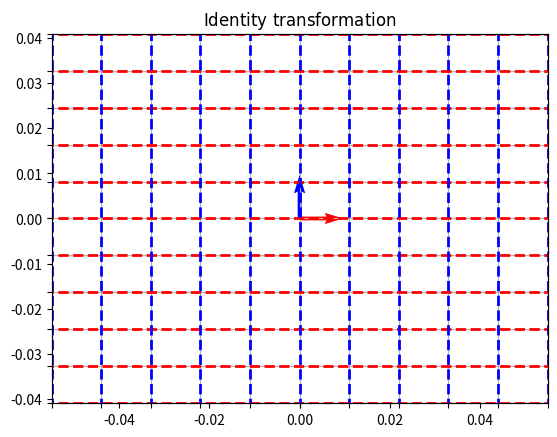
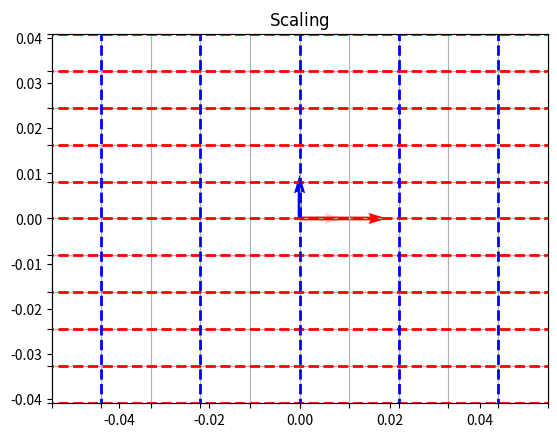
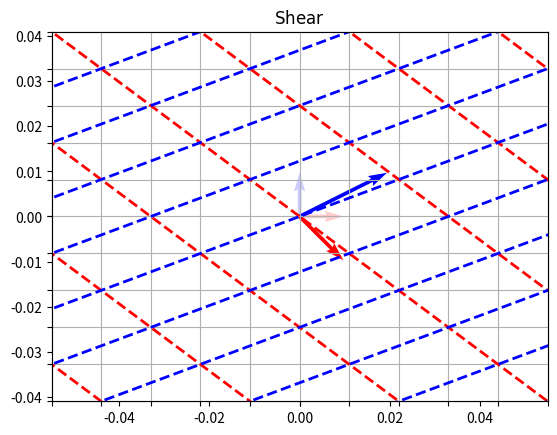
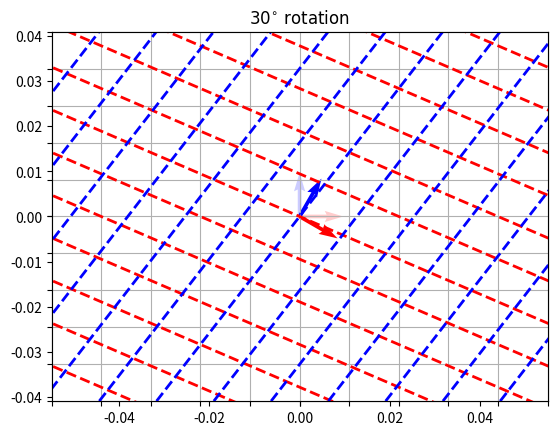
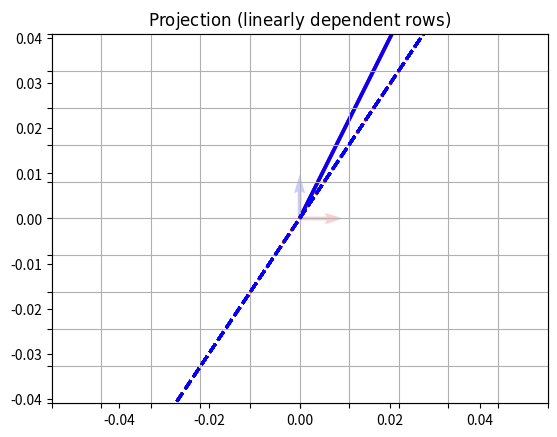

Write Python code to recreate these figures, in order.
import numpy as np
import matplotlib.pyplot as plt
from matplotlib.transforms import Affine2D

def visualize_transformation(matrix, plot_title):
    fig = plt.figure()
    plt.axis("equal")
    ax = fig.add_subplot(111)

    # Limits, labels and grid
    ax.set_xlim(-5, 5)
    ax.set_ylim(-5, 5)
    ax.set_xticks(np.arange(ax.get_xlim()[0], ax.get_xlim()[1] + 1))
    ax.set_yticks(np.arange(ax.get_ylim()[0], ax.get_ylim()[1] + 1))
    ax.set_xticklabels([])
    ax.set_yticklabels([])
    ax.grid()
    ax.set_title(plot_title)

    # Unit vectors
    ax.quiver([0, 0], [0, 0], [1, 0], [0, 1], color = ["red", "blue"], alpha = 0.2, units = "xy", scale = 1)

    # Transformation
    t = Affine2D(matrix)

    [min_x, max_x, min_y, max_y] = [2 * ax.get_xlim()[0], 2 * ax.get_xlim()[1] + 1, 2 * ax.get_ylim()[0], 2 * ax.get_ylim()[1] + 1]

    # New (transformed) grid lines
    # Horizontal
    for y in np.arange(min_y, max_y):
        ax.plot([min_x, max_x], [y] * 2, color = "red", linestyle = "--", linewidth = 2, transform = t + ax.transData)
    # Vertical
    for x in np.arange(min_x, max_x):
        ax.plot([x] * 2, [min_y, max_y], color = "blue", linestyle = "--", linewidth = 2, transform = t + ax.transData)

    # New (transformed) unit vectors
    new_x = t.transform_affine([1, 0])
    new_y = t.transform_affine([0, 1])
    ax.quiver([0, 0], [0, 0], [new_x[0], new_y[0]], [new_x[1], new_y[1]], color = ["red", "blue"], units = "xy", scale = 1)

    plt.show()

## Identity
matrix = [
    [1, 0, 0],
    [0, 1, 0],
    [0, 0, 1]
]

visualize_transformation(matrix, r"$\mathrm{Identity\ transformation}$")

# Scaling
matrix = [
    [2, 0, 0],
    [0, 1, 0],
    [0, 0, 1]
]

visualize_transformation(matrix, r"$\mathrm{Scaling}$")

# Shear
matrix = [
    [1, 2, 0],
    [-1, 1, 0],
    [0, 0, 1]
]

visualize_transformation(matrix, r"$\mathrm{Shear}$")

# Rotation
matrix = [
    [np.cos(np.radians(30)), np.sin(np.radians(30)), 0],
    [-np.sin(np.radians(30)), np.cos(np.radians(30)), 0],
    [0, 0, 1]
]

visualize_transformation(matrix, r"$\mathrm{30^{\circ}\ rotation}$")

# Projection (linearly dependent rows)
matrix = [
    [1, 2, 3],
    [2, 4, 6],
    [0, 0, 1],
]

visualize_transformation(matrix, r"$\mathrm{Projection\ (linearly\ dependent\ rows)}$")